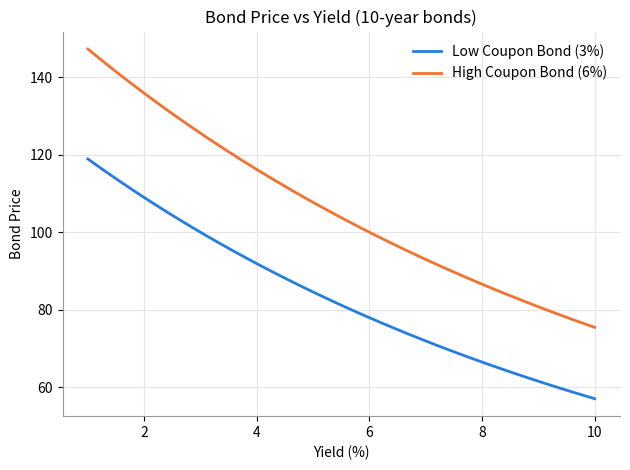
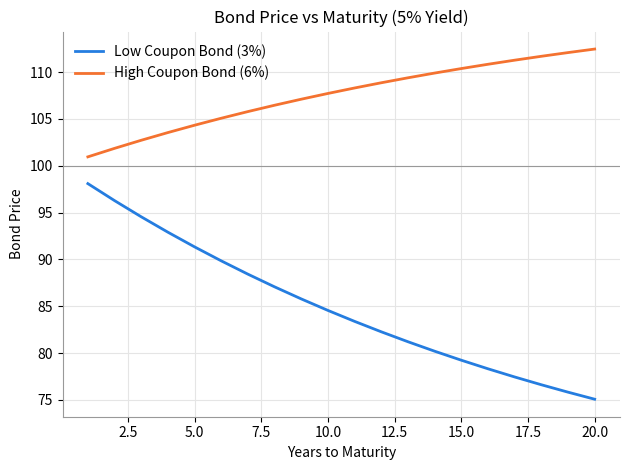
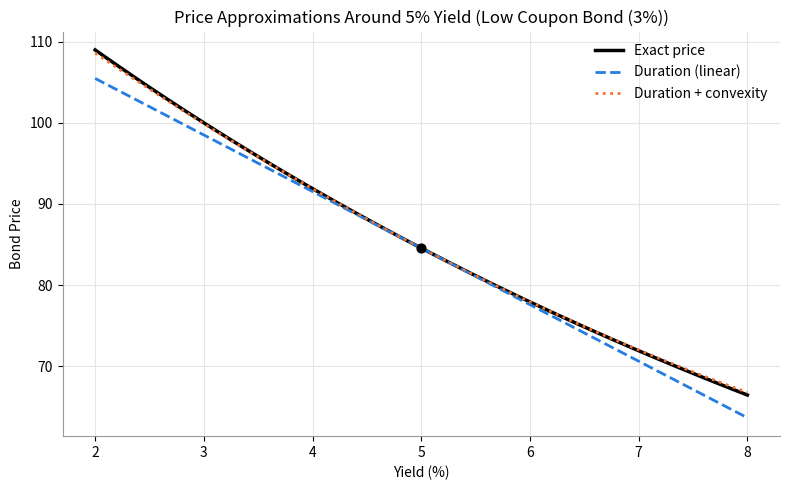

Generate these figures, in order, with matplotlib:
"""Bond Pricing & Yield Analysis: charts and duration/convexity figures.

Prices two 10-year bonds with annual coupons (3% and 6%, face value 100),
computes Macaulay duration, modified duration and convexity at a 5% yield,
and compares the price change predicted by duration (and duration +
convexity) with the exact repriced change for a +/-1% yield shift.

Run from the repo root:  python generate_bond_project.py
"""

import os

import matplotlib.pyplot as plt
import numpy as np

os.makedirs("images", exist_ok=True)

COLOURS = {"low": "#257de0", "high": "#f47230"}
plt.rcParams.update({
    "axes.spines.top": False,
    "axes.spines.right": False,
    "axes.grid": True,
    "grid.color": "#e5e5e5",
    "grid.linewidth": 0.8,
    "axes.edgecolor": "#999999",
    "legend.frameon": False,
})


# --------------------------
# Bond maths (annual coupons, yield y as a decimal)
# --------------------------
def cash_flows(face, coupon_rate, maturity):
    t = np.arange(1, maturity + 1)
    cf = np.full(maturity, face * coupon_rate, dtype=float)
    cf[-1] += face
    return t, cf


def bond_price(face, coupon_rate, maturity, y):
    t, cf = cash_flows(face, coupon_rate, maturity)
    return float(np.sum(cf / (1 + y) ** t))


def macaulay_duration(face, coupon_rate, maturity, y):
    t, cf = cash_flows(face, coupon_rate, maturity)
    pv = cf / (1 + y) ** t
    return float(np.sum(t * pv) / np.sum(pv))


def modified_duration(face, coupon_rate, maturity, y):
    return macaulay_duration(face, coupon_rate, maturity, y) / (1 + y)


def convexity(face, coupon_rate, maturity, y):
    t, cf = cash_flows(face, coupon_rate, maturity)
    pv = cf / (1 + y) ** t
    return float(np.sum(t * (t + 1) * pv) / (np.sum(pv) * (1 + y) ** 2))


# --------------------------
# Parameters
# --------------------------
face = 100
maturity = 10
base_yield = 0.05
shift = 0.01
bonds = {"low": ("Low Coupon Bond (3%)", 0.03), "high": ("High Coupon Bond (6%)", 0.06)}

# --------------------------
# Duration / convexity table
# --------------------------
print(f"{maturity}-year bonds, face {face}, annual coupons, base yield {base_yield:.0%}\n")
results = {}
for key, (label, c) in bonds.items():
    p0 = bond_price(face, c, maturity, base_yield)
    mac = macaulay_duration(face, c, maturity, base_yield)
    mod = modified_duration(face, c, maturity, base_yield)
    conv = convexity(face, c, maturity, base_yield)
    results[key] = (p0, mod, conv)
    print(f"{label}: price {p0:.2f}, Macaulay {mac:.2f} yrs, "
          f"modified {mod:.2f}, convexity {conv:.1f}")
    for dy in (+shift, -shift):
        actual = bond_price(face, c, maturity, base_yield + dy) / p0 - 1
        dur = -mod * dy
        dur_conv = dur + 0.5 * conv * dy ** 2
        print(f"   yield {dy:+.0%}: actual {actual:+.2%} | duration {dur:+.2%} "
              f"(error {dur - actual:+.2%}) | duration+convexity {dur_conv:+.2%} "
              f"(error {dur_conv - actual:+.3%})")
    print()

yields = np.linspace(0.01, 0.10, 100)

# --------------------------
# Plot: Price vs Yield
# --------------------------
plt.figure()
for key, (label, c) in bonds.items():
    plt.plot(yields * 100, [bond_price(face, c, maturity, y) for y in yields],
             label=label, color=COLOURS[key], linewidth=2)
plt.xlabel("Yield (%)")
plt.ylabel("Bond Price")
plt.title(f"Bond Price vs Yield ({maturity}-year bonds)")
plt.legend()
plt.tight_layout()
plt.savefig("images/bond_price_vs_yield.png")
plt.close()

# --------------------------
# Plot: Price vs Maturity
# --------------------------
maturities = range(1, 21)
plt.figure()
for key, (label, c) in bonds.items():
    plt.plot(maturities, [bond_price(face, c, m, base_yield) for m in maturities],
             label=label, color=COLOURS[key], linewidth=2)
plt.axhline(face, color="#999999", linewidth=0.8)
plt.xlabel("Years to Maturity")
plt.ylabel("Bond Price")
plt.title(f"Bond Price vs Maturity ({base_yield:.0%} Yield)")
plt.legend()
plt.tight_layout()
plt.savefig("images/bond_price_vs_maturity.png")
plt.close()

# --------------------------
# Plot: Duration vs duration + convexity approximation (low coupon bond)
# --------------------------
label, c = bonds["low"]
p0, mod, conv = results["low"]
dys = np.linspace(-0.03, 0.03, 121)
exact = np.array([bond_price(face, c, maturity, base_yield + d) for d in dys])
dur_line = p0 * (1 - mod * dys)
dur_conv_line = p0 * (1 - mod * dys + 0.5 * conv * dys ** 2)

plt.figure(figsize=(8, 5))
plt.plot((base_yield + dys) * 100, exact, color="#000000", linewidth=2.5, label="Exact price")
plt.plot((base_yield + dys) * 100, dur_line, color=COLOURS["low"], linewidth=2,
         linestyle="--", label="Duration (linear)")
plt.plot((base_yield + dys) * 100, dur_conv_line, color=COLOURS["high"], linewidth=2,
         linestyle=":", label="Duration + convexity")
plt.scatter([base_yield * 100], [p0], color="#000000", s=40, zorder=5)
plt.xlabel("Yield (%)")
plt.ylabel("Bond Price")
plt.title(f"Price Approximations Around {base_yield:.0%} Yield ({label})")
plt.legend()
plt.tight_layout()
plt.savefig("images/bond_duration_convexity.png")
plt.close()

print("Images generated successfully!")
